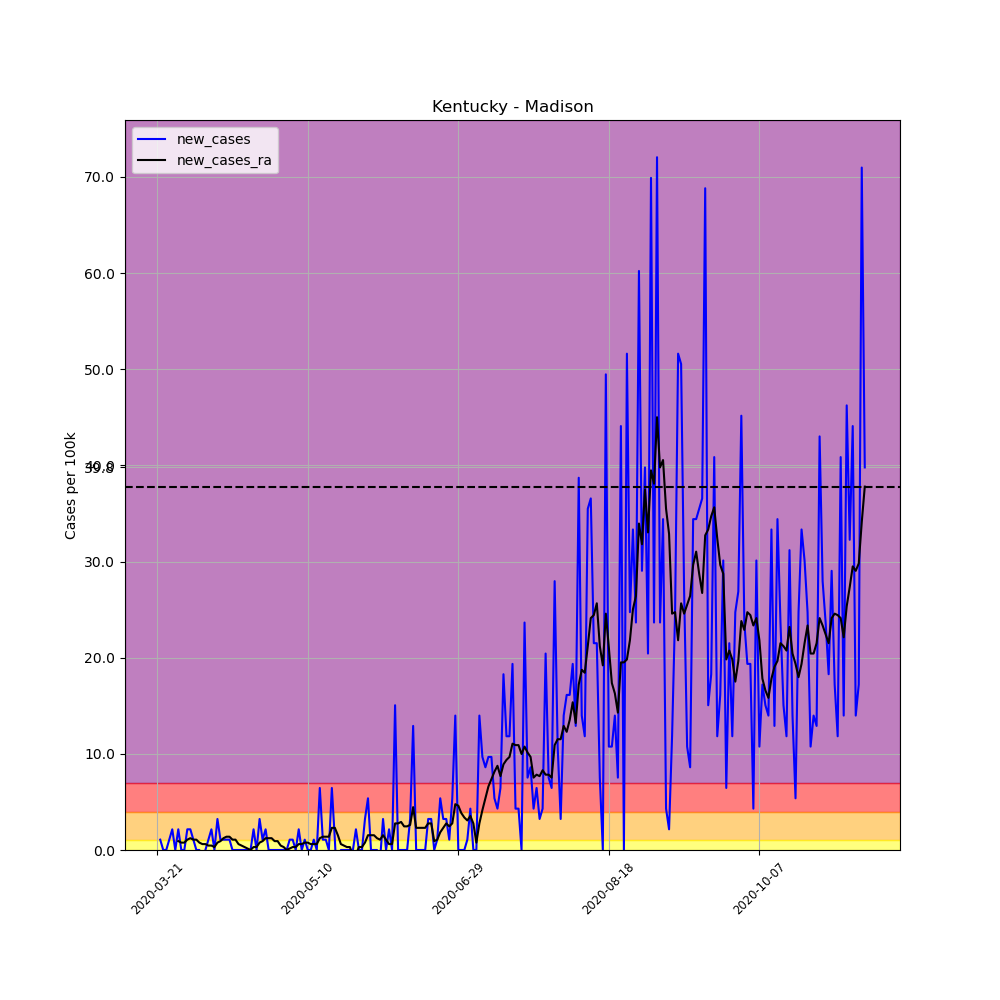

Values plotted in this chart, from the file beside it:
, date, county, state, fips, cases, deaths, COUNTY, STNAME, CTYNAME, POPESTIMATE2019, per_100k, per_100k_ra, new_cases, new_cases_ra
225224, 2020-03-21, Madison, Kentucky, 21151, 1, 0, 151, Kentucky, Madison, 92987, 1.075, , , 
225225, 2020-03-22, Madison, Kentucky, 21151, 2, 0, 151, Kentucky, Madison, 92987, 2.151, , 1.075, 
225226, 2020-03-23, Madison, Kentucky, 21151, 2, 0, 151, Kentucky, Madison, 92987, 2.151, , 0.0, 
225227, 2020-03-24, Madison, Kentucky, 21151, 2, 0, 151, Kentucky, Madison, 92987, 2.151, , 0.0, 
225228, 2020-03-25, Madison, Kentucky, 21151, 3, 0, 151, Kentucky, Madison, 92987, 3.226, , 1.075, 
225229, 2020-03-26, Madison, Kentucky, 21151, 5, 0, 151, Kentucky, Madison, 92987, 5.377, , 2.151, 
225230, 2020-03-27, Madison, Kentucky, 21151, 5, 0, 151, Kentucky, Madison, 92987, 5.377, 3.073, 0.0, 
225231, 2020-03-28, Madison, Kentucky, 21151, 7, 0, 151, Kentucky, Madison, 92987, 7.528, 3.994, 2.151, 0.9218
225232, 2020-03-29, Madison, Kentucky, 21151, 7, 0, 151, Kentucky, Madison, 92987, 7.528, 4.763, 0.0, 0.7682
225233, 2020-03-30, Madison, Kentucky, 21151, 7, 0, 151, Kentucky, Madison, 92987, 7.528, 5.531, 0.0, 0.7682
225234, 2020-03-31, Madison, Kentucky, 21151, 9, 0, 151, Kentucky, Madison, 92987, 9.679, 6.606, 2.151, 1.075
225235, 2020-04-01, Madison, Kentucky, 21151, 11, 0, 151, Kentucky, Madison, 92987, 11.83, 7.835, 2.151, 1.229
225236, 2020-04-02, Madison, Kentucky, 21151, 12, 0, 151, Kentucky, Madison, 92987, 12.91, 8.911, 1.075, 1.075
225237, 2020-04-03, Madison, Kentucky, 21151, 12, 0, 151, Kentucky, Madison, 92987, 12.91, 9.986, 0.0, 1.075
225238, 2020-04-04, Madison, Kentucky, 21151, 12, 0, 151, Kentucky, Madison, 92987, 12.91, 10.75, 0.0, 0.7682
225239, 2020-04-05, Madison, Kentucky, 21151, 11, 1, 151, Kentucky, Madison, 92987, 11.83, 11.37, -1.075, 0.6145
225240, 2020-04-06, Madison, Kentucky, 21151, 11, 1, 151, Kentucky, Madison, 92987, 11.83, 11.98, 0.0, 0.6145
225241, 2020-04-07, Madison, Kentucky, 21151, 12, 1, 151, Kentucky, Madison, 92987, 12.91, 12.44, 1.075, 0.4609
225242, 2020-04-08, Madison, Kentucky, 21151, 14, 1, 151, Kentucky, Madison, 92987, 15.06, 12.91, 2.151, 0.4609
225243, 2020-04-09, Madison, Kentucky, 21151, 14, 1, 151, Kentucky, Madison, 92987, 15.06, 13.21, 0.0, 0.3073
225244, 2020-04-10, Madison, Kentucky, 21151, 17, 1, 151, Kentucky, Madison, 92987, 18.28, 13.98, 3.226, 0.7682
225245, 2020-04-11, Madison, Kentucky, 21151, 18, 1, 151, Kentucky, Madison, 92987, 19.36, 14.9, 1.075, 0.9218
225246, 2020-04-12, Madison, Kentucky, 21151, 19, 1, 151, Kentucky, Madison, 92987, 20.43, 16.13, 1.075, 1.229
225247, 2020-04-13, Madison, Kentucky, 21151, 20, 1, 151, Kentucky, Madison, 92987, 21.51, 17.51, 1.075, 1.383
225248, 2020-04-14, Madison, Kentucky, 21151, 21, 1, 151, Kentucky, Madison, 92987, 22.58, 18.9, 1.075, 1.383
225249, 2020-04-15, Madison, Kentucky, 21151, 21, 1, 151, Kentucky, Madison, 92987, 22.58, 19.97, 0.0, 1.075
225250, 2020-04-16, Madison, Kentucky, 21151, 21, 1, 151, Kentucky, Madison, 92987, 22.58, 21.05, 0.0, 1.075
225251, 2020-04-17, Madison, Kentucky, 21151, 21, 1, 151, Kentucky, Madison, 92987, 22.58, 21.66, 0.0, 0.6145
225252, 2020-04-18, Madison, Kentucky, 21151, 21, 1, 151, Kentucky, Madison, 92987, 22.58, 22.12, 0.0, 0.4609
225253, 2020-04-19, Madison, Kentucky, 21151, 21, 1, 151, Kentucky, Madison, 92987, 22.58, 22.43, 0.0, 0.3073
225254, 2020-04-20, Madison, Kentucky, 21151, 21, 1, 151, Kentucky, Madison, 92987, 22.58, 22.58, 0.0, 0.1536
225255, 2020-04-21, Madison, Kentucky, 21151, 21, 1, 151, Kentucky, Madison, 92987, 22.58, 22.58, 0.0, 0.0
225256, 2020-04-22, Madison, Kentucky, 21151, 23, 1, 151, Kentucky, Madison, 92987, 24.73, 22.89, 2.151, 0.3073
225257, 2020-04-23, Madison, Kentucky, 21151, 23, 1, 151, Kentucky, Madison, 92987, 24.73, 23.2, 0.0, 0.3073
225258, 2020-04-24, Madison, Kentucky, 21151, 26, 1, 151, Kentucky, Madison, 92987, 27.96, 23.97, 3.226, 0.7682
225259, 2020-04-25, Madison, Kentucky, 21151, 27, 1, 151, Kentucky, Madison, 92987, 29.04, 24.89, 1.075, 0.9218
225260, 2020-04-26, Madison, Kentucky, 21151, 29, 1, 151, Kentucky, Madison, 92987, 31.19, 26.12, 2.151, 1.229
225261, 2020-04-27, Madison, Kentucky, 21151, 29, 1, 151, Kentucky, Madison, 92987, 31.19, 27.35, 0.0, 1.229
225262, 2020-04-28, Madison, Kentucky, 21151, 29, 1, 151, Kentucky, Madison, 92987, 31.19, 28.58, 0.0, 1.229
225263, 2020-04-29, Madison, Kentucky, 21151, 29, 1, 151, Kentucky, Madison, 92987, 31.19, 29.5, 0.0, 0.9218
225264, 2020-04-30, Madison, Kentucky, 21151, 29, 1, 151, Kentucky, Madison, 92987, 31.19, 30.42, 0.0, 0.9218
225265, 2020-05-01, Madison, Kentucky, 21151, 29, 1, 151, Kentucky, Madison, 92987, 31.19, 30.88, 0.0, 0.4609
225266, 2020-05-02, Madison, Kentucky, 21151, 29, 1, 151, Kentucky, Madison, 92987, 31.19, 31.19, 0.0, 0.3073
225267, 2020-05-03, Madison, Kentucky, 21151, 29, 1, 151, Kentucky, Madison, 92987, 31.19, 31.19, 0.0, 0.0
225268, 2020-05-04, Madison, Kentucky, 21151, 30, 1, 151, Kentucky, Madison, 92987, 32.26, 31.34, 1.075, 0.1536
225269, 2020-05-05, Madison, Kentucky, 21151, 31, 1, 151, Kentucky, Madison, 92987, 33.34, 31.65, 1.075, 0.3073
225270, 2020-05-06, Madison, Kentucky, 21151, 31, 1, 151, Kentucky, Madison, 92987, 33.34, 31.96, 0.0, 0.3073
225271, 2020-05-07, Madison, Kentucky, 21151, 33, 1, 151, Kentucky, Madison, 92987, 35.49, 32.57, 2.151, 0.6145
225272, 2020-05-08, Madison, Kentucky, 21151, 33, 1, 151, Kentucky, Madison, 92987, 35.49, 33.18, 0.0, 0.6145
225273, 2020-05-09, Madison, Kentucky, 21151, 34, 1, 151, Kentucky, Madison, 92987, 36.56, 33.95, 1.075, 0.7682
225274, 2020-05-10, Madison, Kentucky, 21151, 34, 1, 151, Kentucky, Madison, 92987, 36.56, 34.72, 0.0, 0.7682
225275, 2020-05-11, Madison, Kentucky, 21151, 34, 1, 151, Kentucky, Madison, 92987, 36.56, 35.34, 0.0, 0.6145
225276, 2020-05-12, Madison, Kentucky, 21151, 35, 1, 151, Kentucky, Madison, 92987, 37.64, 35.95, 1.075, 0.6145
225277, 2020-05-13, Madison, Kentucky, 21151, 35, 1, 151, Kentucky, Madison, 92987, 37.64, 36.56, 0.0, 0.6145
225278, 2020-05-14, Madison, Kentucky, 21151, 41, 1, 151, Kentucky, Madison, 92987, 44.09, 37.79, 6.453, 1.229
225279, 2020-05-15, Madison, Kentucky, 21151, 42, 1, 151, Kentucky, Madison, 92987, 45.17, 39.18, 1.075, 1.383
225280, 2020-05-16, Madison, Kentucky, 21151, 43, 1, 151, Kentucky, Madison, 92987, 46.24, 40.56, 1.075, 1.383
225281, 2020-05-17, Madison, Kentucky, 21151, 43, 1, 151, Kentucky, Madison, 92987, 46.24, 41.94, 0.0, 1.383
225282, 2020-05-18, Madison, Kentucky, 21151, 49, 1, 151, Kentucky, Madison, 92987, 52.7, 44.25, 6.453, 2.304
225283, 2020-05-19, Madison, Kentucky, 21151, 50, 1, 151, Kentucky, Madison, 92987, 53.77, 46.55, 1.075, 2.304
... 176 more rows
